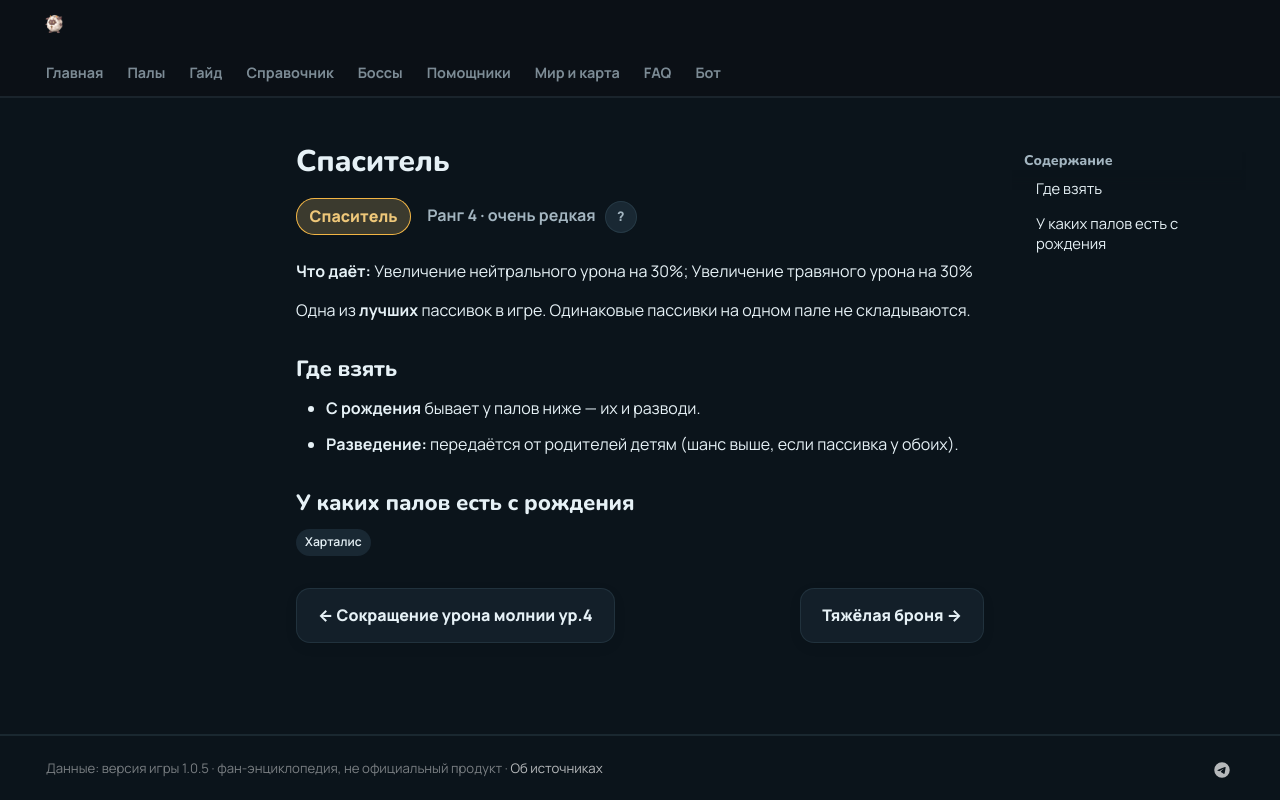

repository: 39den/palwiki · page: passivki/savior/index.html · generator: mkdocs

# Спаситель

<div class="psv-hero" markdown="0"><span class="psv r-4 big">Спаситель</span> <span class="rk">Ранг 4 · очень редкая <button class="hlp" data-tip="Ранг — насколько сильна пассивка: от −3 (вредная) до 4 (легендарная). Чем выше, тем реже встречается.">?</button></span></div>

**Что даёт:** Увеличение нейтрального урона на 30%; Увеличение травяного урона на 30%

Одна из **лучших** пассивок в игре. Одинаковые пассивки на одном пале не складываются.

## Где взять

- 🐣 **С рождения** бывает у палов ниже — их и разводи.
- 🧬 **Разведение:** передаётся от родителей детям (шанс выше, если пассивка у обоих).

## У каких палов есть с рождения

<div class="tags" markdown="0"><a class="tag" href="../../4_spravochniki/paly/hartalis/">Харталис</a></div>

<div class="pn" markdown="0"><a class="card-link" href="../../passivki/electric_damage_reduction_lv_4/">← Сокращение урона молнии ур.4</a><a class="card-link" href="../../passivki/heavily_armored/">Тяжёлая броня →</a></div>
